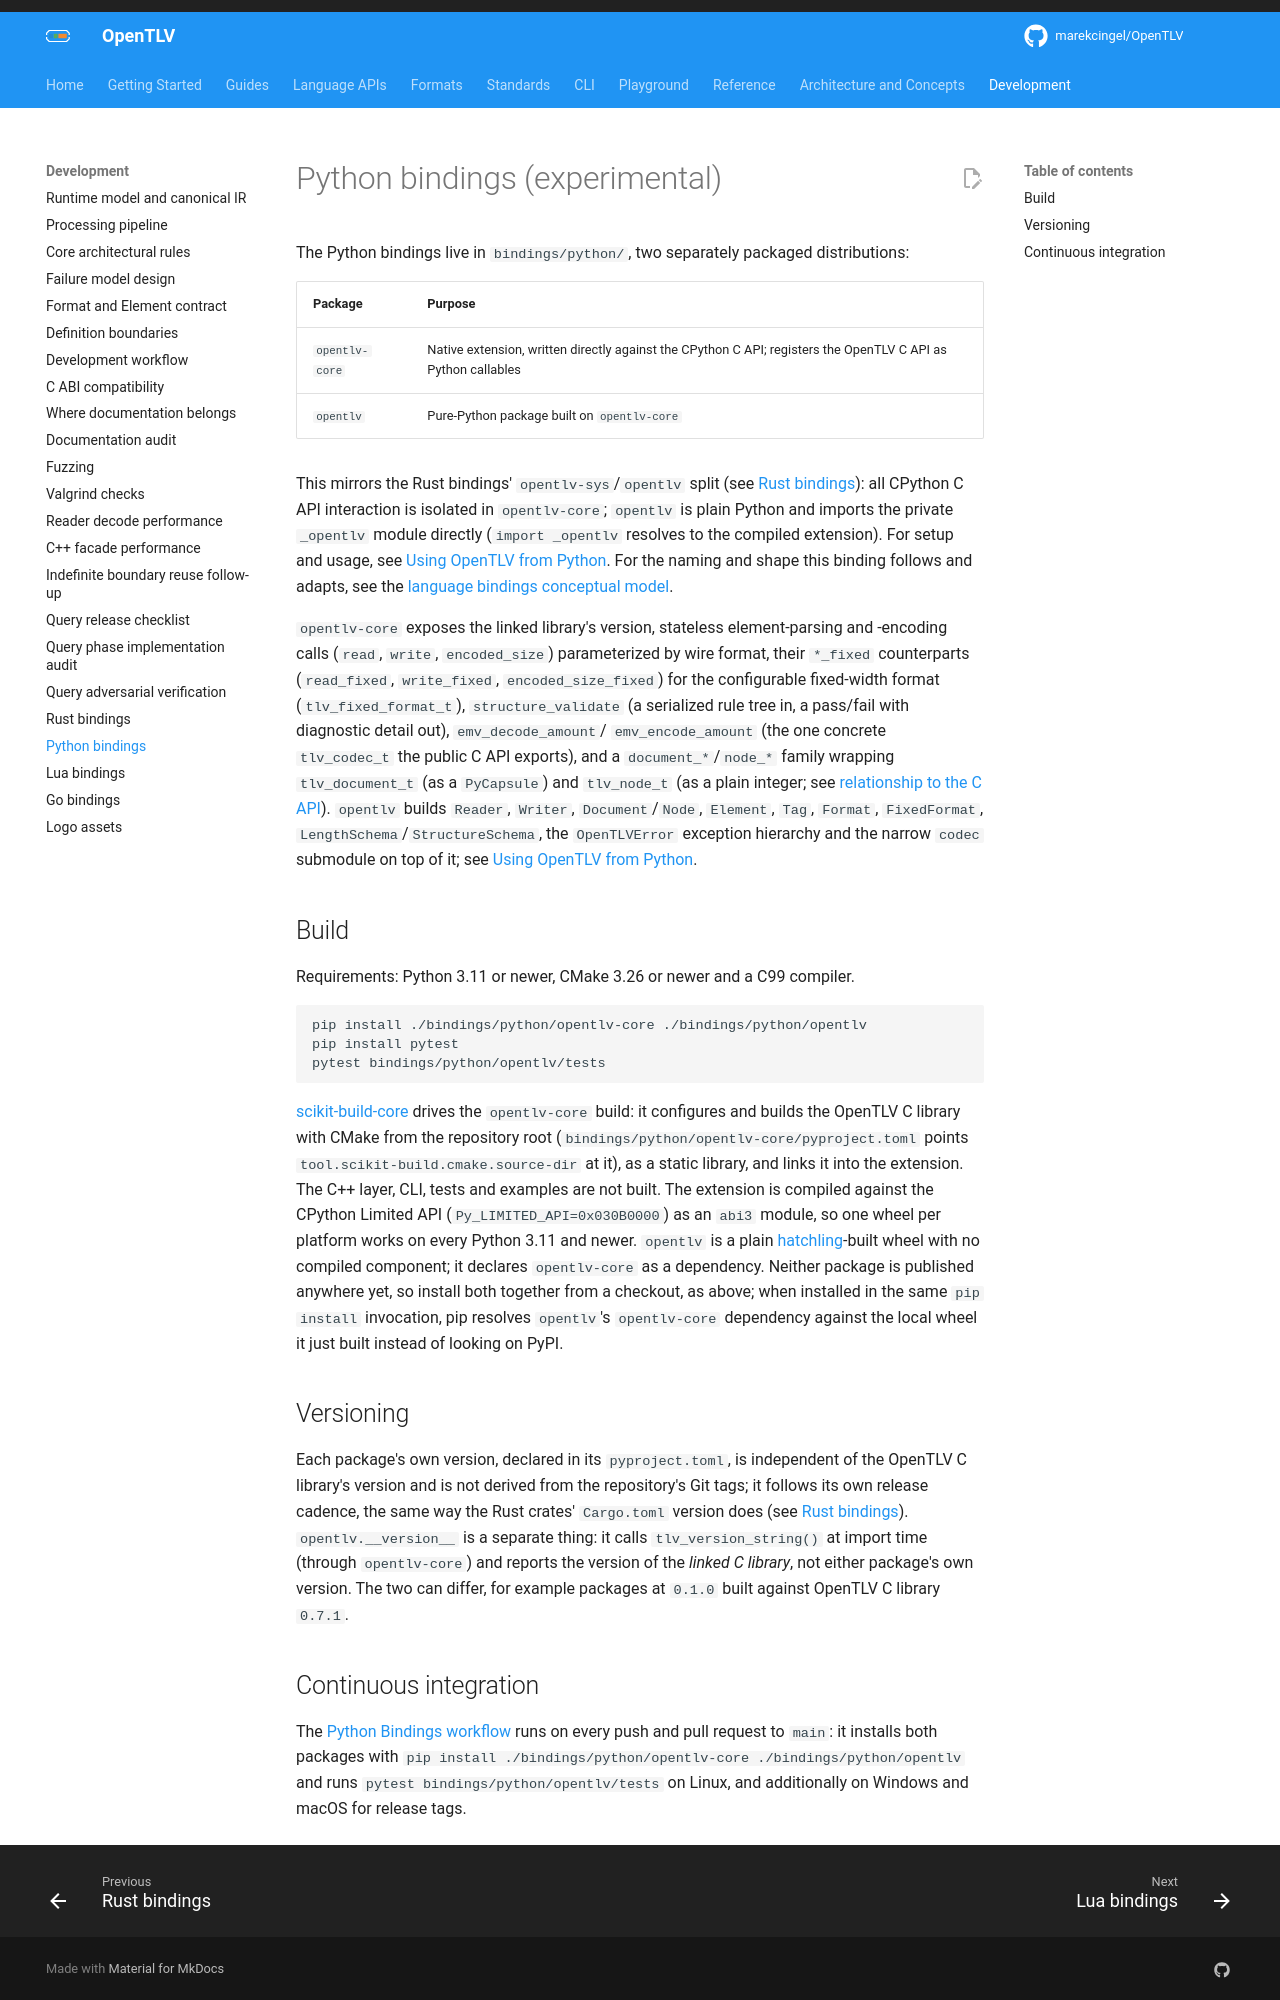

repository: OpenTLV/opentlv · page: 0.7/development/python/index.html · generator: mkdocs

# Python bindings (experimental)

The Python bindings live in `bindings/python/`, two separately packaged
distributions:

| Package | Purpose |
| --- | --- |
| `opentlv-core` | Native extension, written directly against the CPython C API; registers the OpenTLV C API as Python callables |
| `opentlv` | Pure-Python package built on `opentlv-core` |

This mirrors the Rust bindings' `opentlv-sys`/`opentlv` split (see [Rust
bindings](rust.md)): all CPython C API interaction is isolated in
`opentlv-core`; `opentlv` is plain Python and imports
the private `_opentlv` module directly (`import _opentlv` resolves to the compiled
extension). For setup and usage, see [Using OpenTLV from
Python](../guides/python.md). For the naming and shape this binding follows
and adapts, see the [language bindings conceptual model](../concepts/bindings.md).

`opentlv-core` exposes the linked library's version, stateless
element-parsing and -encoding calls (`read`, `write`, `encoded_size`)
parameterized by wire format, their `*_fixed` counterparts
(`read_fixed`, `write_fixed`, `encoded_size_fixed`) for the configurable
fixed-width format (`tlv_fixed_format_t`), `structure_validate` (a serialized
rule tree in, a pass/fail with diagnostic detail out), `emv_decode_amount`/
`emv_encode_amount` (the one concrete `tlv_codec_t` the public C API
exports), and a `document_*`/`node_*` family wrapping `tlv_document_t`
(as a `PyCapsule`) and `tlv_node_t` (as a plain integer; see
[relationship to the C API](../guides/python.md#relationship-to-the-c-api)).
`opentlv` builds `Reader`, `Writer`, `Document`/`Node`, `Element`, `Tag`,
`Format`, `FixedFormat`, `LengthSchema`/`StructureSchema`, the `OpenTLVError`
exception hierarchy and the narrow `codec` submodule on top of it; see [Using
OpenTLV from Python](../guides/python.md).

## Build

Requirements: Python 3.11 or newer, CMake 3.26 or newer and a C99 compiler.

```sh
pip install ./bindings/python/opentlv-core ./bindings/python/opentlv
pip install pytest
pytest bindings/python/opentlv/tests
```

[scikit-build-core](https://scikit-build-core.readthedocs.io/) drives the
`opentlv-core` build: it configures and builds the OpenTLV C library with
CMake from the repository root
(`bindings/python/opentlv-core/pyproject.toml` points
`tool.scikit-build.cmake.source-dir` at it), as a static library, and links
it into the extension. The C++ layer, CLI, tests and examples are not built.
The extension is compiled against the CPython Limited API
(`Py_LIMITED_API=0x030B0000`) as an `abi3` module, so one wheel per platform
works on every Python 3.11 and newer. `opentlv` is a plain
[hatchling](https://hatch.pypa.io/latest/plugins/builder/wheel/)-built wheel
with no compiled component; it declares `opentlv-core` as a dependency.
Neither package is published anywhere yet, so install both together from a
checkout, as above; when installed in the same `pip install` invocation, pip
resolves `opentlv`'s `opentlv-core` dependency against the local wheel it
just built instead of looking on PyPI.

## Versioning

Each package's own version, declared in its `pyproject.toml`, is independent
of the OpenTLV C library's version and is not derived from the repository's
Git tags; it follows its own release cadence, the same way the Rust crates'
`Cargo.toml` version does (see [Rust bindings](rust.md#versioning)).
`opentlv.__version__` is a separate thing: it calls `tlv_version_string()` at
import time (through `opentlv-core`) and reports the version of the
*linked C library*, not either package's own version. The two can differ,
for example packages at `0.1.0` built against OpenTLV C library `0.7.1`.
